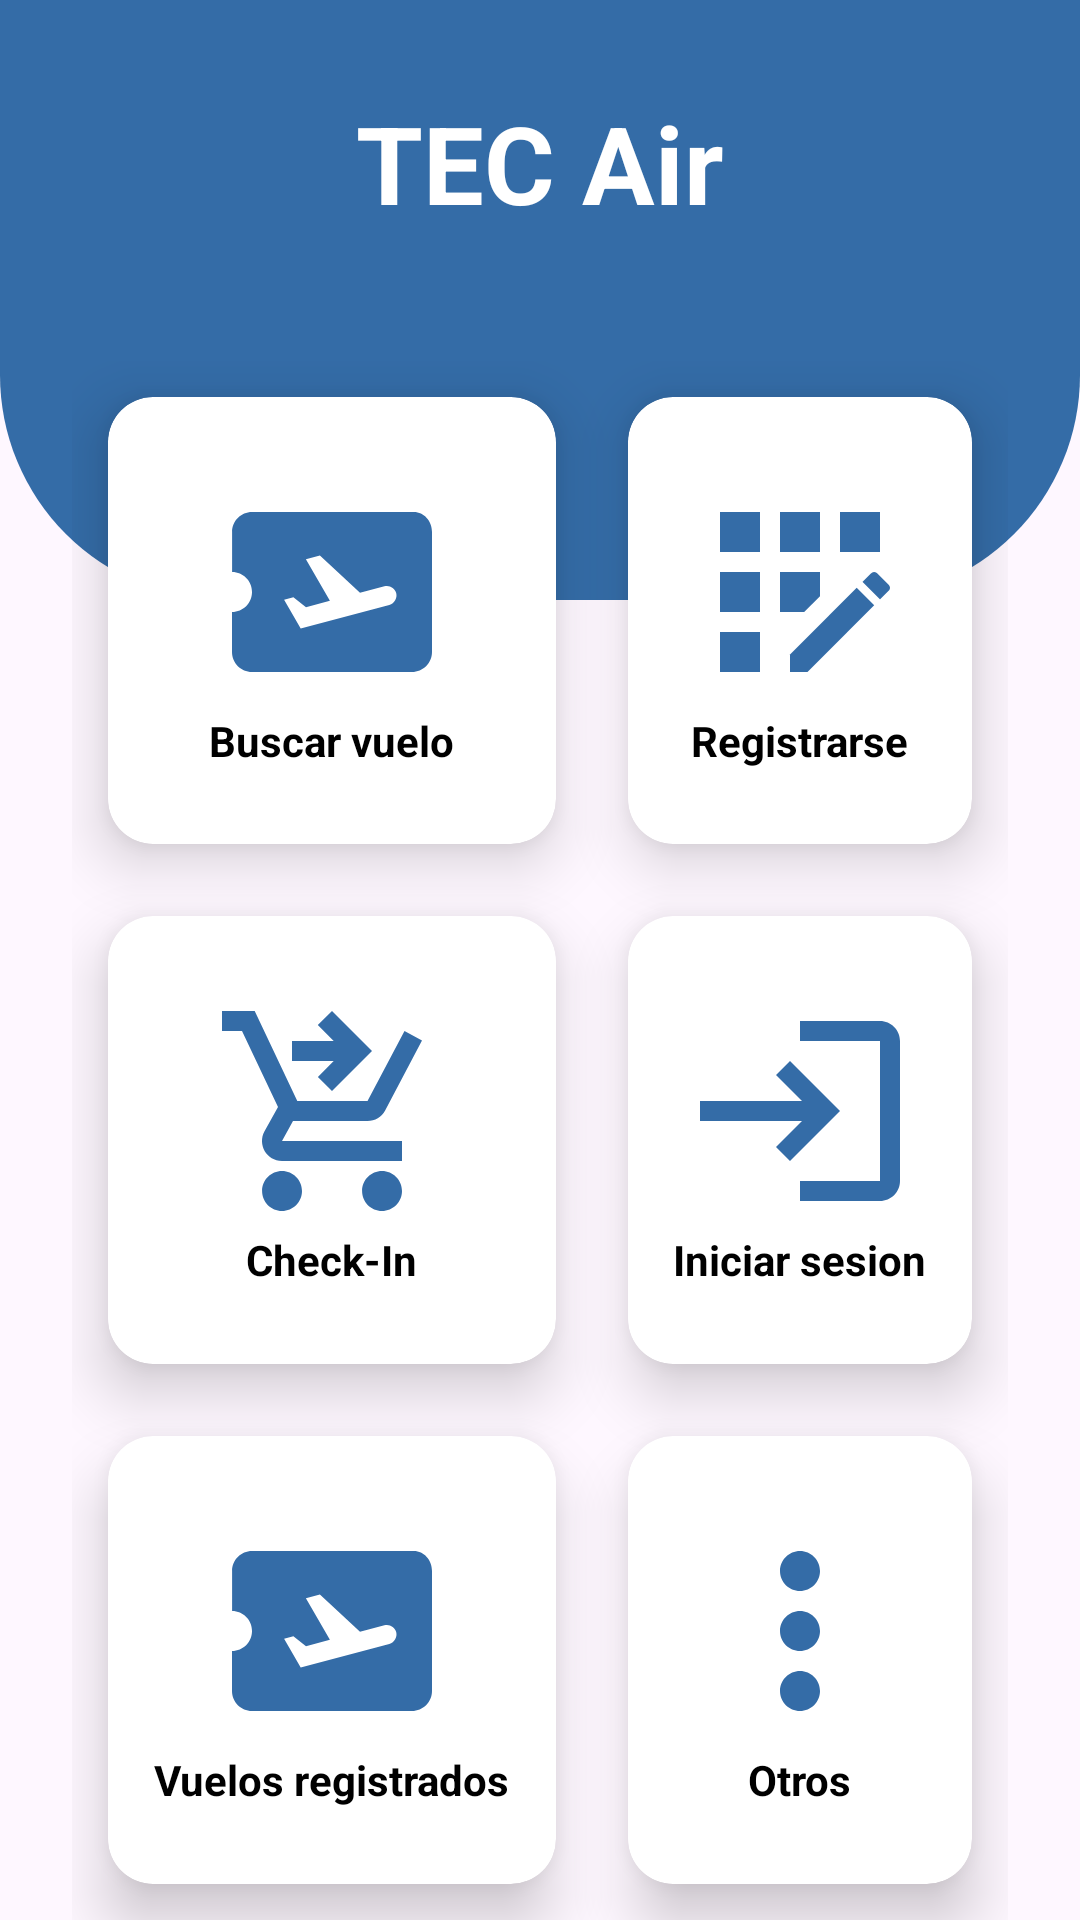

This screen was rendered from an Android layout file. Write that file and the resources it references.
<!-- AndroidManifest.xml: application theme Theme.TecAir_app -->
<!-- res/layout/activity_main.xml -->
<?xml version="1.0" encoding="utf-8"?>
<RelativeLayout xmlns:android="http://schemas.android.com/apk/res/android"
    xmlns:app="http://schemas.android.com/apk/res-auto"
    xmlns:tools="http://schemas.android.com/tools"
    android:layout_width="match_parent"
    android:layout_height="match_parent"
    tools:context=".MainActivity">
    
    <View
        android:id="@+id/top_view"
        android:layout_width="match_parent"
        android:layout_height="200dp"
        android:background="@drawable/bg_view"
        />
    <GridLayout
        android:layout_width="match_parent"
        android:layout_height="match_parent"
        android:columnCount="2"
        android:rowCount="3"
        android:layout_marginLeft="24dp"
        android:layout_marginRight="24dp"
        android:layout_marginTop="-80dp"
        android:layout_below="@+id/top_view">

        <androidx.cardview.widget.CardView
            android:layout_width="wrap_content"
            android:layout_height="wrap_content"
            app:cardCornerRadius="15dp"
            android:layout_columnWeight="1"
            android:layout_rowWeight="1"
            android:layout_row="0"
            android:layout_column="0"
            android:layout_margin="12dp"
            app:cardElevation="12dp">

            <LinearLayout
                android:layout_width="match_parent"
                android:layout_height="match_parent"
                android:gravity="center"
                android:orientation="vertical"
                android:onClick="onClickRegister">
                <ImageView
                    android:layout_width="80dp"
                    android:layout_height="80dp"
                    android:src="@drawable/baseline_airplane_ticket_24"
                    android:layout_gravity="center_horizontal"
                    />
                <TextView
                    android:layout_width="wrap_content"
                    android:layout_height="wrap_content"
                    android:text="Buscar vuelo"
                    android:layout_gravity="center_horizontal"
                    android:textStyle="bold"
                    android:textColor="@color/black"/>
            </LinearLayout>
        </androidx.cardview.widget.CardView>

        <androidx.cardview.widget.CardView
            android:layout_width="wrap_content"
            android:layout_height="wrap_content"
            app:cardCornerRadius="15dp"
            android:layout_columnWeight="1"
            android:layout_rowWeight="1"
            android:layout_row="0"
            android:layout_column="1"
            android:layout_margin="12dp"
            app:cardElevation="12dp">

            <LinearLayout
                android:layout_width="match_parent"
                android:layout_height="match_parent"
                android:gravity="center"
                android:orientation="vertical">
                <ImageView
                    android:layout_width="80dp"
                    android:layout_height="80dp"
                    android:src="@drawable/baseline_app_registration_24"
                    android:layout_gravity="center_horizontal"
                    />
                <TextView
                    android:layout_width="wrap_content"
                    android:layout_height="wrap_content"
                    android:text="Registrarse"
                    android:layout_gravity="center_horizontal"
                    android:textStyle="bold"
                    android:textColor="@color/black"/>
            </LinearLayout>
        </androidx.cardview.widget.CardView>
        <androidx.cardview.widget.CardView
            android:layout_width="wrap_content"
            android:layout_height="wrap_content"
            app:cardCornerRadius="15dp"
            android:layout_columnWeight="1"
            android:layout_rowWeight="1"
            android:layout_row="1"
            android:layout_column="0"
            android:layout_margin="12dp"
            app:cardElevation="12dp">

            <LinearLayout
                android:layout_width="match_parent"
                android:layout_height="match_parent"
                android:gravity="center"
                android:orientation="vertical">
                <ImageView
                    android:layout_width="80dp"
                    android:layout_height="80dp"
                    android:src="@drawable/baseline_shopping_cart_checkout_24"
                    android:layout_gravity="center_horizontal"
                    />
                <TextView
                    android:layout_width="wrap_content"
                    android:layout_height="wrap_content"
                    android:text="Check-In"
                    android:layout_gravity="center_horizontal"
                    android:textStyle="bold"
                    android:textColor="@color/black"/>
            </LinearLayout>
        </androidx.cardview.widget.CardView>
        <androidx.cardview.widget.CardView
            android:layout_width="wrap_content"
            android:layout_height="wrap_content"
            app:cardCornerRadius="15dp"
            android:layout_columnWeight="1"
            android:layout_rowWeight="1"
            android:layout_row="1"
            android:layout_column="1"
            android:layout_margin="12dp"
            app:cardElevation="12dp">

            <LinearLayout
                android:layout_width="match_parent"
                android:layout_height="match_parent"
                android:gravity="center"
                android:orientation="vertical">
                <ImageView
                    android:layout_width="80dp"
                    android:layout_height="80dp"
                    android:src="@drawable/baseline_login_24"
                    android:layout_gravity="center_horizontal"
                    />
                <TextView
                    android:layout_width="wrap_content"
                    android:layout_height="wrap_content"
                    android:text="Iniciar sesion"
                    android:layout_gravity="center_horizontal"
                    android:textStyle="bold"
                    android:textColor="@color/black"/>
            </LinearLayout>
        </androidx.cardview.widget.CardView>
        <androidx.cardview.widget.CardView
            android:layout_width="wrap_content"
            android:layout_height="wrap_content"
            app:cardCornerRadius="15dp"
            android:layout_columnWeight="1"
            android:layout_rowWeight="1"
            android:layout_row="2"
            android:layout_margin="12dp"
            android:layout_column="0"
            app:cardElevation="12dp">

            <LinearLayout
                android:layout_width="match_parent"
                android:layout_height="match_parent"
                android:gravity="center"
                android:orientation="vertical">
                <ImageView
                    android:layout_width="80dp"
                    android:layout_height="80dp"
                    android:src="@drawable/baseline_airplane_ticket_24"
                    android:layout_gravity="center_horizontal"
                    />
                <TextView
                    android:layout_width="wrap_content"
                    android:layout_height="wrap_content"
                    android:text="Vuelos registrados"
                    android:layout_gravity="center_horizontal"
                    android:textStyle="bold"
                    android:textColor="@color/black"/>
            </LinearLayout>
        </androidx.cardview.widget.CardView>
        <androidx.cardview.widget.CardView
            android:layout_width="wrap_content"
            android:layout_height="wrap_content"
            app:cardCornerRadius="15dp"
            android:layout_columnWeight="1"
            android:layout_rowWeight="1"            android:layout_margin="12dp"
            android:layout_row="2"
            android:layout_column="1"
            app:cardElevation="12dp">

            <LinearLayout
                android:layout_width="match_parent"
                android:layout_height="match_parent"
                android:gravity="center"
                android:orientation="vertical">
                <ImageView
                    android:layout_width="80dp"
                    android:layout_height="80dp"
                    android:src="@drawable/baseline_more_vert_24"
                    android:layout_gravity="center_horizontal"
                    />
                <TextView
                    android:layout_width="wrap_content"
                    android:layout_height="wrap_content"
                    android:text="Otros"
                    android:layout_gravity="center_horizontal"
                    android:textStyle="bold"
                    android:textColor="@color/black"/>
            </LinearLayout>
        </androidx.cardview.widget.CardView>

    </GridLayout>

    <TextView
        android:id="@+id/textView"
        android:layout_width="wrap_content"
        android:layout_height="wrap_content"
        android:text="TEC Air"
        android:textColor="@color/white"
        android:textStyle="bold"
        android:layout_centerHorizontal="true"
        android:textSize="36sp"
        android:layout_marginTop="30dp"/>


</RelativeLayout>
<!-- resources referenced by this layout -->
<resources>
  <color name="black">#FF000000</color>
  <color name="white">#FFFFFFFF</color>
  <!-- drawable baseline_airplane_ticket_24 (drawable) -->
  <vector android:autoMirrored="true" android:height="24dp"
      android:tint="@color/main_color" android:viewportHeight="24"
      android:viewportWidth="24" android:width="24dp" xmlns:android="http://schemas.android.com/apk/res/android">
      <path android:fillColor="@android:color/white" android:pathData="M20.19,4H4C2.9,4 2.01,4.9 2.01,6v4C3.11,10 4,10.9 4,12s-0.89,2 -2,2v4c0,1.1 0.9,2 2,2h16c1.1,0 2,-0.9 2,-2V6C22,4.9 21.19,4 20.19,4zM17.73,13.3l-8.86,2.36l-1.66,-2.88l0.93,-0.25l1.26,0.99l2.39,-0.64l-2.4,-4.16l1.4,-0.38l4.01,3.74l2.44,-0.65c0.51,-0.14 1.04,0.17 1.18,0.68C18.55,12.62 18.25,13.15 17.73,13.3z"/>
  </vector>
  <!-- drawable baseline_login_24 (drawable) -->
  <vector android:autoMirrored="true" android:height="24dp"
      android:tint="@color/main_color" android:viewportHeight="24"
      android:viewportWidth="24" android:width="24dp" xmlns:android="http://schemas.android.com/apk/res/android">
      <path android:fillColor="@android:color/white" android:pathData="M11,7L9.6,8.4l2.6,2.6H2v2h10.2l-2.6,2.6L11,17l5,-5L11,7zM20,19h-8v2h8c1.1,0 2,-0.9 2,-2V5c0,-1.1 -0.9,-2 -2,-2h-8v2h8V19z"/>
  </vector>
  <!-- drawable baseline_more_vert_24 (drawable) -->
  <vector android:height="24dp" android:tint="@color/main_color"
      android:viewportHeight="24" android:viewportWidth="24"
      android:width="24dp" xmlns:android="http://schemas.android.com/apk/res/android">
      <path android:fillColor="@android:color/white" android:pathData="M12,8c1.1,0 2,-0.9 2,-2s-0.9,-2 -2,-2 -2,0.9 -2,2 0.9,2 2,2zM12,10c-1.1,0 -2,0.9 -2,2s0.9,2 2,2 2,-0.9 2,-2 -0.9,-2 -2,-2zM12,16c-1.1,0 -2,0.9 -2,2s0.9,2 2,2 2,-0.9 2,-2 -0.9,-2 -2,-2z"/>
  </vector>
  <!-- drawable baseline_shopping_cart_checkout_24 (drawable) -->
  <vector android:height="24dp" android:tint="@color/main_color"
      android:viewportHeight="24" android:viewportWidth="24"
      android:width="24dp" xmlns:android="http://schemas.android.com/apk/res/android">
      <path android:fillColor="@android:color/white" android:pathData="M7,18c-1.1,0 -1.99,0.9 -1.99,2S5.9,22 7,22s2,-0.9 2,-2S8.1,18 7,18zM17,18c-1.1,0 -1.99,0.9 -1.99,2s0.89,2 1.99,2s2,-0.9 2,-2S18.1,18 17,18zM8.1,13h7.45c0.75,0 1.41,-0.41 1.75,-1.03L21,4.96L19.25,4l-3.7,7H8.53L4.27,2H1v2h2l3.6,7.59l-1.35,2.44C4.52,15.37 5.48,17 7,17h12v-2H7L8.1,13zM12,2l4,4l-4,4l-1.41,-1.41L12.17,7L8,7l0,-2l4.17,0l-1.59,-1.59L12,2z"/>
  </vector>
  <!-- drawable bg_view (drawable) -->
  <?xml version="1.0" encoding="utf-8"?>
  <shape xmlns:android="http://schemas.android.com/apk/res/android">
      <corners android:bottomRightRadius="75dp"
          android:bottomLeftRadius="75dp"/>
      <solid android:color="@color/main_color"/>
  </shape>
  <style name="Theme.TecAir_app" parent="Base.Theme.TecAir_app" />
  <color name="main_color">#346CA7</color>
  <style name="Base.Theme.TecAir_app" parent="Theme.Material3.DayNight.NoActionBar">
          
          
      </style>
</resources>
